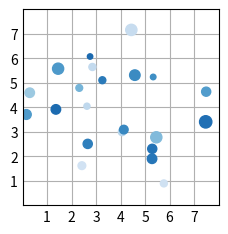

The matplotlib source for this figure:
# 散点图
import matplotlib.pyplot as plt
import numpy as np

plt.style.use('_mpl-gallery')

# make data
np.random.seed()  # 随机数种子
x = 4 + np.random.normal(0, 2, 24)  # 均值为4，标准差为2，24个数据
y = 4 + np.random.normal(0, 2, len(x))  # 均值为4，标准差为2，24个数据
# size and color
size = np.random.uniform(15, 80, len(x))  # 均匀分布，15-80之间，24个数据
color = np.random.uniform(15, 80, len(x))  # 均匀分布，15-80之间，24个数据
# plot
fig, ax = plt.subplots()
ax.scatter(x, y, s=size, c=color, vmin=0, vmax=100)  # vmin,vmax为最大最小值
ax.set(xlim=(0, 8), xticks=np.arange(1, 8),
       ylim=(0, 8), yticks=np.arange(1, 8))  # 设置x,y轴的范围，以及刻度

plt.show()
